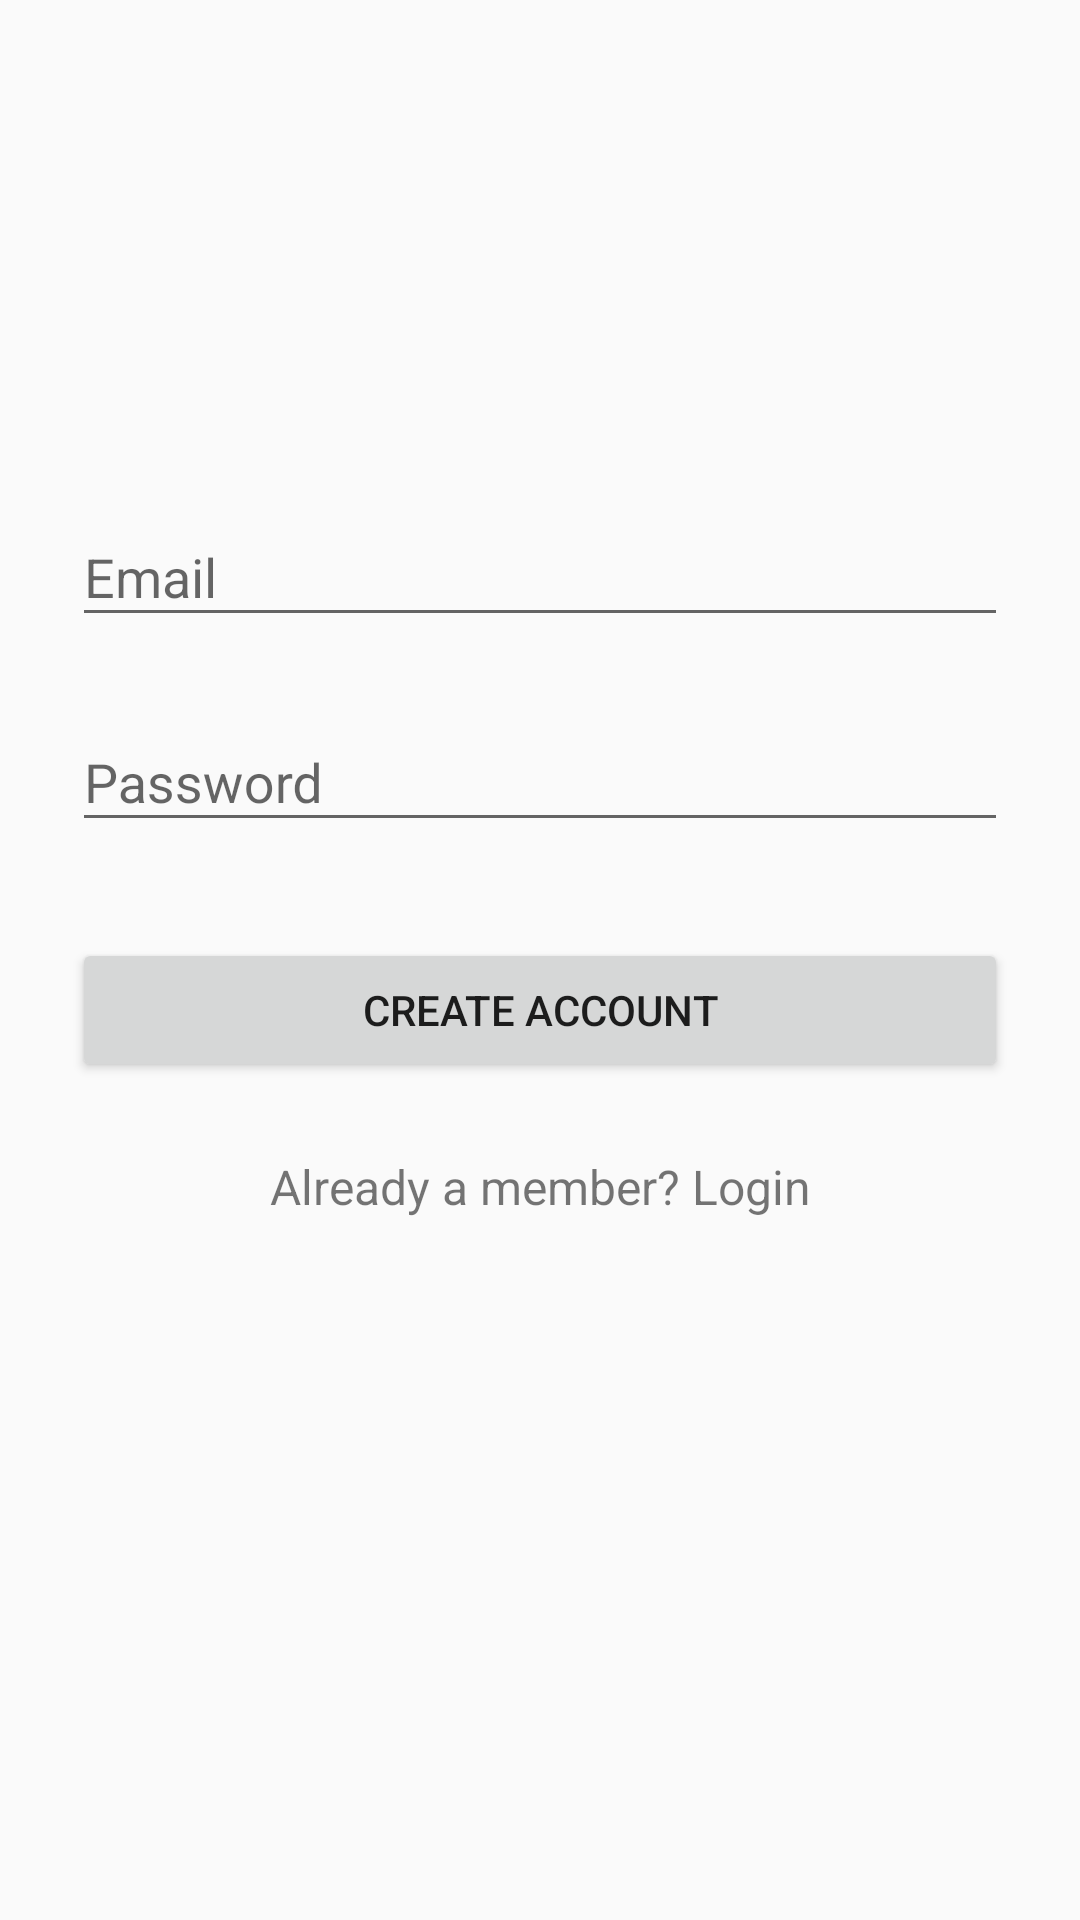

This screen was rendered from an Android layout file. Write that file and the resources it references.
<!-- AndroidManifest.xml: application theme AppTheme -->
<!-- res/layout/activity_signup.xml -->
<?xml version="1.0" encoding="utf-8"?>
<RelativeLayout
    xmlns:android="http://schemas.android.com/apk/res/android"
    android:layout_width="fill_parent"
    android:layout_height="fill_parent"
    android:fitsSystemWindows="true"
    android:background="@drawable/whitepattern">

    <LinearLayout
        android:orientation="vertical"
        android:layout_width="match_parent"
        android:layout_height="wrap_content"
        android:paddingTop="56dp"
        android:paddingLeft="24dp"
        android:paddingRight="24dp">

        <ImageView android:src="@drawable/baseline_home_black_24dp"
            android:layout_width="wrap_content"
            android:layout_height="72dp"
            android:layout_marginBottom="24dp"
            android:layout_gravity="center_horizontal" />

        
        

        
        <android.support.design.widget.TextInputLayout
            android:layout_width="match_parent"
            android:layout_height="wrap_content"
            android:layout_marginTop="8dp"
            android:layout_marginBottom="8dp">
            <android.support.design.widget.TextInputEditText
                android:id="@+id/input_email"
                android:layout_width="match_parent"
                android:layout_height="wrap_content"
                android:inputType="textEmailAddress"
                android:hint="Email"
                />

        </android.support.design.widget.TextInputLayout>

        
       
        
        <android.support.design.widget.TextInputLayout
            android:layout_width="match_parent"
            android:layout_height="wrap_content"
            android:layout_marginTop="8dp"
            android:layout_marginBottom="8dp">
            <android.support.design.widget.TextInputEditText
                android:id="@+id/input_password"
                android:layout_width="match_parent"
                android:layout_height="wrap_content"
                android:inputType="textPassword"
                android:hint="Password"
                />

        </android.support.design.widget.TextInputLayout>

        
        <android.support.v7.widget.AppCompatButton
            android:id="@+id/btn_signup"
            android:layout_width="fill_parent"
            android:layout_height="wrap_content"
            android:layout_marginTop="24dp"
            android:layout_marginBottom="24dp"
            android:padding="12dp"
            android:text="Create Account"/>

        <TextView android:id="@+id/link_login"
            android:layout_width="fill_parent"
            android:layout_height="wrap_content"
            android:layout_marginBottom="24dp"
            android:text="Already a member? Login"
            android:gravity="center"
            android:textSize="16dip"/>

    </LinearLayout>
    <ProgressBar
        android:visibility="gone"
        android:id="@+id/progressBar"
        android:layout_width="wrap_content"
        android:layout_height="wrap_content"
        android:layout_centerHorizontal="true"
        android:layout_centerVertical="true" />

</RelativeLayout>
<!-- resources referenced by this layout -->
<resources>
  <style name="AppTheme" parent="Theme.AppCompat.Light.NoActionBar">
          
  
          <item name="colorPrimary">#00A5C5</item>
          <item name="colorPrimaryDark">#006980</item>
          <item name="colorAccent">@color/colorAccent</item>
          <item name="backgroundColor">#ffffff</item>
          <item name="cardBackground">#ffffff</item>
          <item name="textColor">#000000</item>
          <item name="tintColor">#ffffff</item>
          <item name="buttonColor">#9e9e9e</item>
          <item name="iconColor">#2196F3</item>
      </style>
  <color name="colorAccent">#07D800</color>
</resources>
